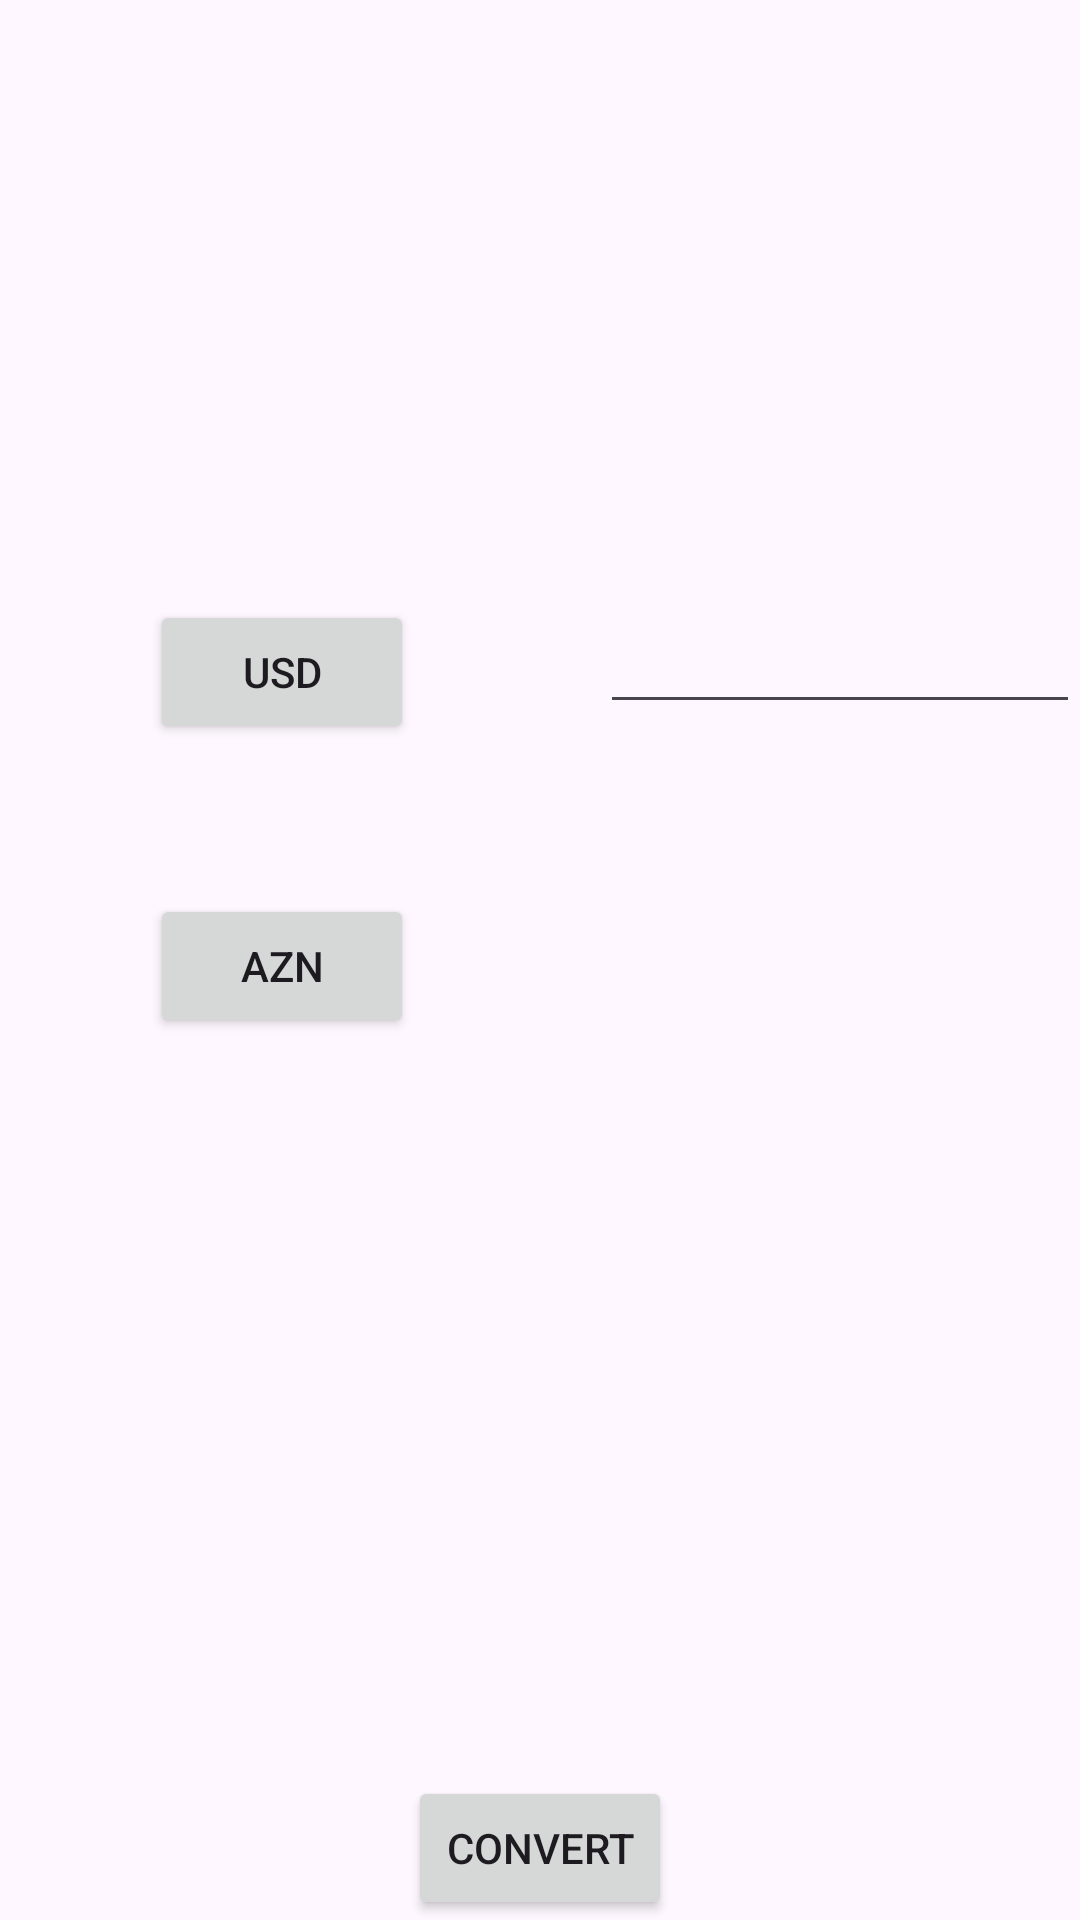

Reconstruct the res/layout file that produces this screen, plus the resources it refers to.
<!-- AndroidManifest.xml: application theme Theme.Abbassample -->
<!-- res/layout/activity_calculator.xml -->
<?xml version="1.0" encoding="utf-8"?>
<androidx.constraintlayout.widget.ConstraintLayout xmlns:android="http://schemas.android.com/apk/res/android"
    xmlns:app="http://schemas.android.com/apk/res-auto"
    xmlns:tools="http://schemas.android.com/tools"
    android:id="@+id/main"
    android:layout_width="match_parent"
    android:layout_height="match_parent"
    tools:context=".practice.CalculatorActivity">

    <Button
        android:id="@+id/aznbutton"
        android:layout_width="wrap_content"
        android:layout_height="wrap_content"
        app:layout_constraintStart_toStartOf="parent"
        app:layout_constraintTop_toTopOf="parent"
        android:layout_marginTop="200dp"
        android:layout_marginStart="50dp"
        android:text="@string/usd"/>


    <EditText
        android:layout_width="match_parent"
        android:layout_height="wrap_content"
        app:layout_constraintStart_toEndOf="@id/aznbutton"
        app:layout_constraintTop_toTopOf="parent"
        android:layout_marginStart="200dp"
        android:layout_marginTop="200dp"
        android:id="@+id/usdtext"/>

    <Button
        android:layout_width="wrap_content"
        android:layout_height="wrap_content"
        android:id="@+id/usdButton"
        app:layout_constraintStart_toStartOf="parent"
        app:layout_constraintTop_toBottomOf="@id/aznbutton"
        android:layout_marginStart="50dp"
        android:layout_marginTop="50dp"
        android:text="@string/azn"/>
    <TextView
        android:layout_width="match_parent"
        android:layout_height="wrap_content"
        app:layout_constraintStart_toEndOf="@id/aznbutton"
        app:layout_constraintTop_toBottomOf="@id/aznbutton"
        android:layout_marginStart="200dp"
        android:layout_marginTop="50dp"
        android:id="@+id/azntext"/>


    <Button
        android:id="@+id/convert"
        android:layout_width="wrap_content"
        android:layout_height="wrap_content"
        app:layout_constraintStart_toStartOf="parent"
        app:layout_constraintEnd_toEndOf="parent"
        app:layout_constraintBottom_toBottomOf="parent"
        android:text="@string/convert"/>



</androidx.constraintlayout.widget.ConstraintLayout>
<!-- resources referenced by this layout -->
<resources>
  <string name="azn">azn</string>
  <string name="convert">convert</string>
  <string name="usd">usd</string>
  <style name="Theme.Abbassample" parent="Base.Theme.Abbassample" />
  <style name="Base.Theme.Abbassample" parent="Theme.Material3.DayNight.NoActionBar">
          
          
      </style>
</resources>
